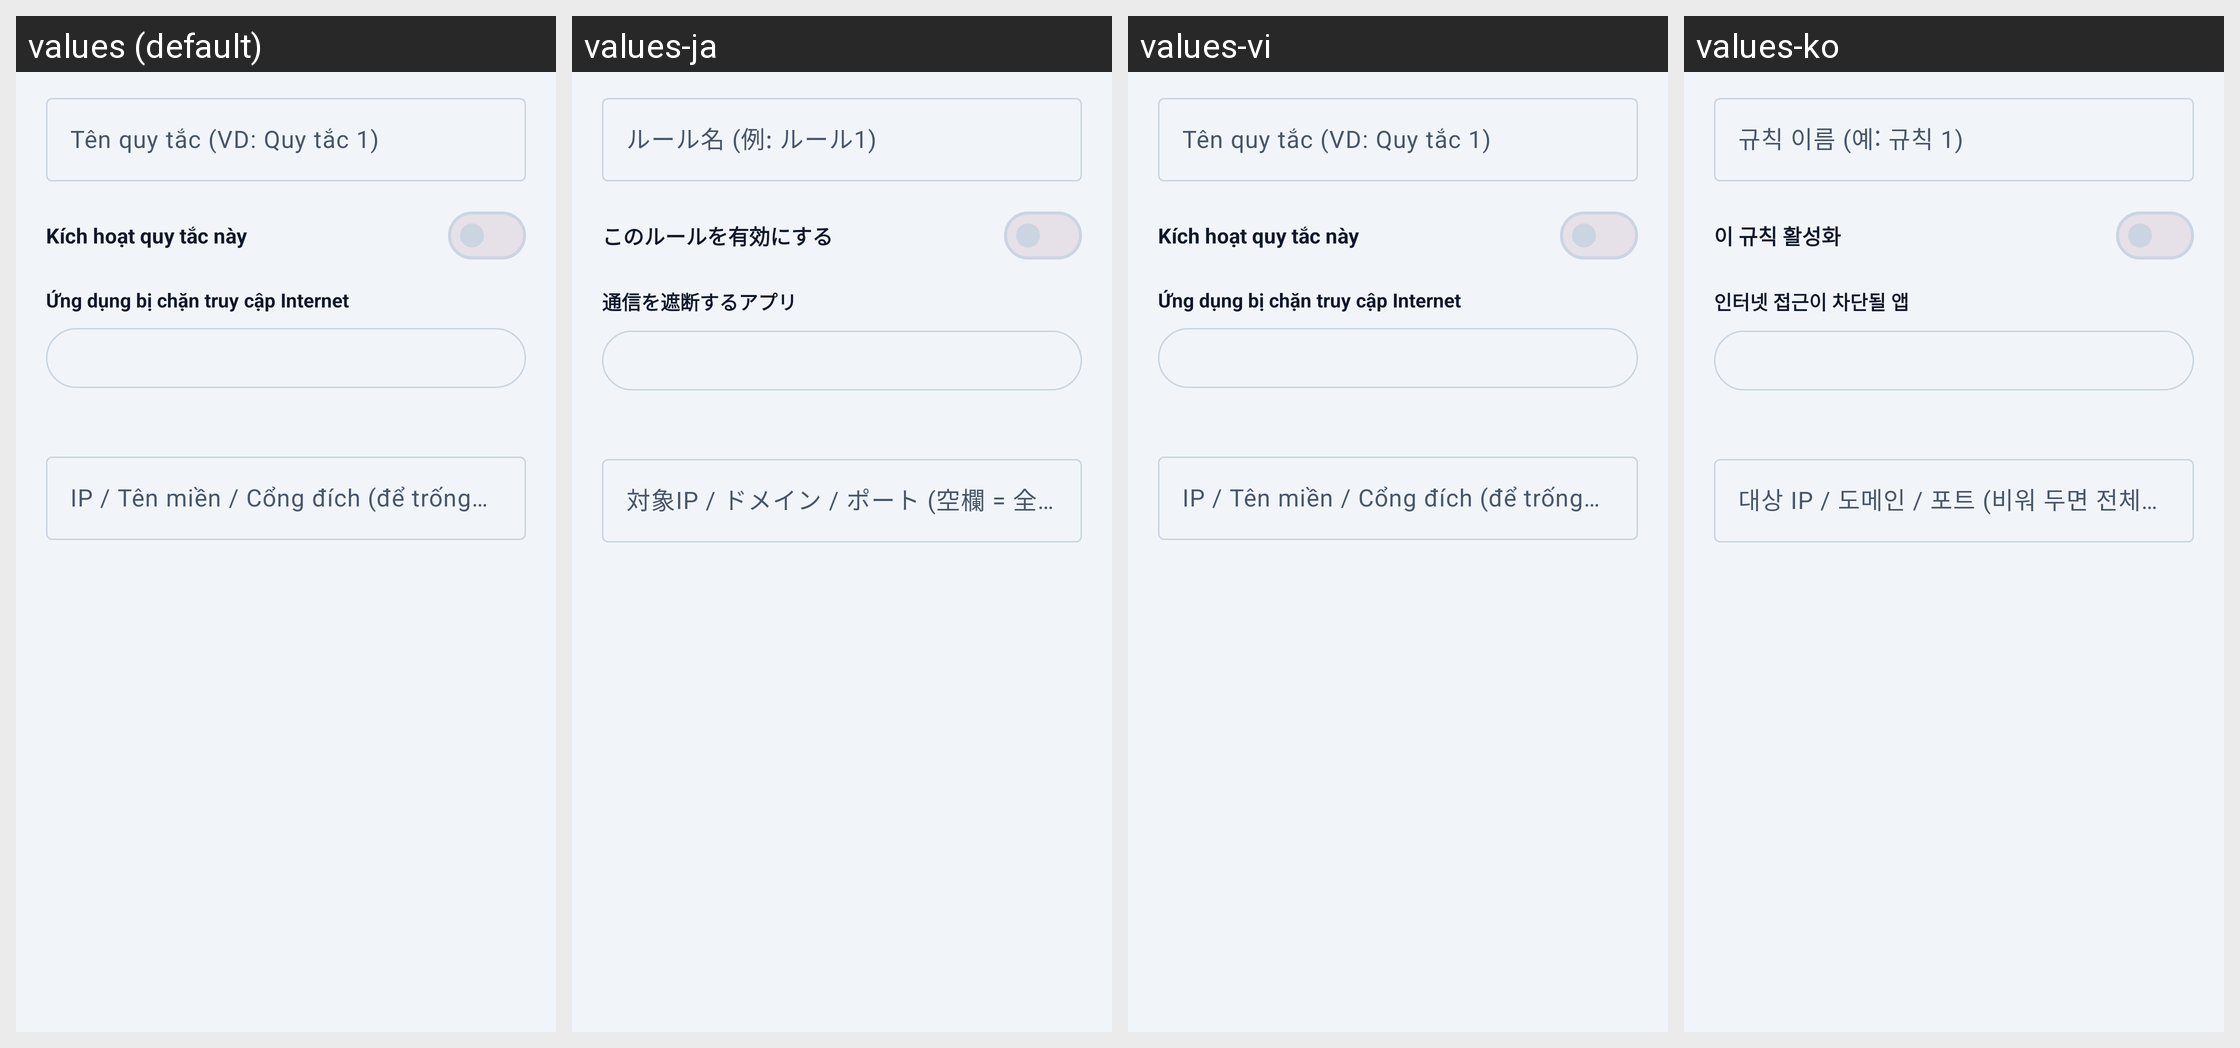

This grid shows one Android layout under several languages. Give, for every string resource on the screen, its name, the default text and each shown locale's text.
Android screen res/layout/dialog_firewall_rule_edit.xml rendered under 4 locales, left to right: values (default), values-ja, values-vi, values-ko. Device: Nexus 5 (rendered at 1080×1920; each locale shown at half size, 540×960, under a caption strip naming it); theme Theme.ProxyFlow.
Other locales in the repository, not shown: values-ar, values-de, values-en, values-es, values-hi, values-in, values-it, values-pt.
Strings drawn on this screen, with the default value and each locale's value (text and hints the layout hard-codes, and strings that could not be matched under every locale, appear in the picture but are not listed):

hint_firewall_rule_name
  values: Tên quy tắc (VD: Quy tắc 1)
  values-ja: ルール名 (例: ルール1)
  values-vi: Tên quy tắc (VD: Quy tắc 1)
  values-ko: 규칙 이름 (예: 규칙 1)

label_firewall_rule_enabled
  values: Kích hoạt quy tắc này
  values-ja: このルールを有効にする
  values-vi: Kích hoạt quy tắc này
  values-ko: 이 규칙 활성화

label_firewall_select_apps
  values: Ứng dụng bị chặn truy cập Internet
  values-ja: 通信を遮断するアプリ
  values-vi: Ứng dụng bị chặn truy cập Internet
  values-ko: 인터넷 접근이 차단될 앱

hint_firewall_target_address
  values: IP / Tên miền / Cổng đích (để trống = chặn toàn bộ Internet)
  values-ja: 対象IP / ドメイン / ポート (空欄 = 全通信を遮断)
  values-vi: IP / Tên miền / Cổng đích (để trống = chặn toàn bộ Internet)
  values-ko: 대상 IP / 도메인 / 포트 (비워 두면 전체 인터넷 차단)
